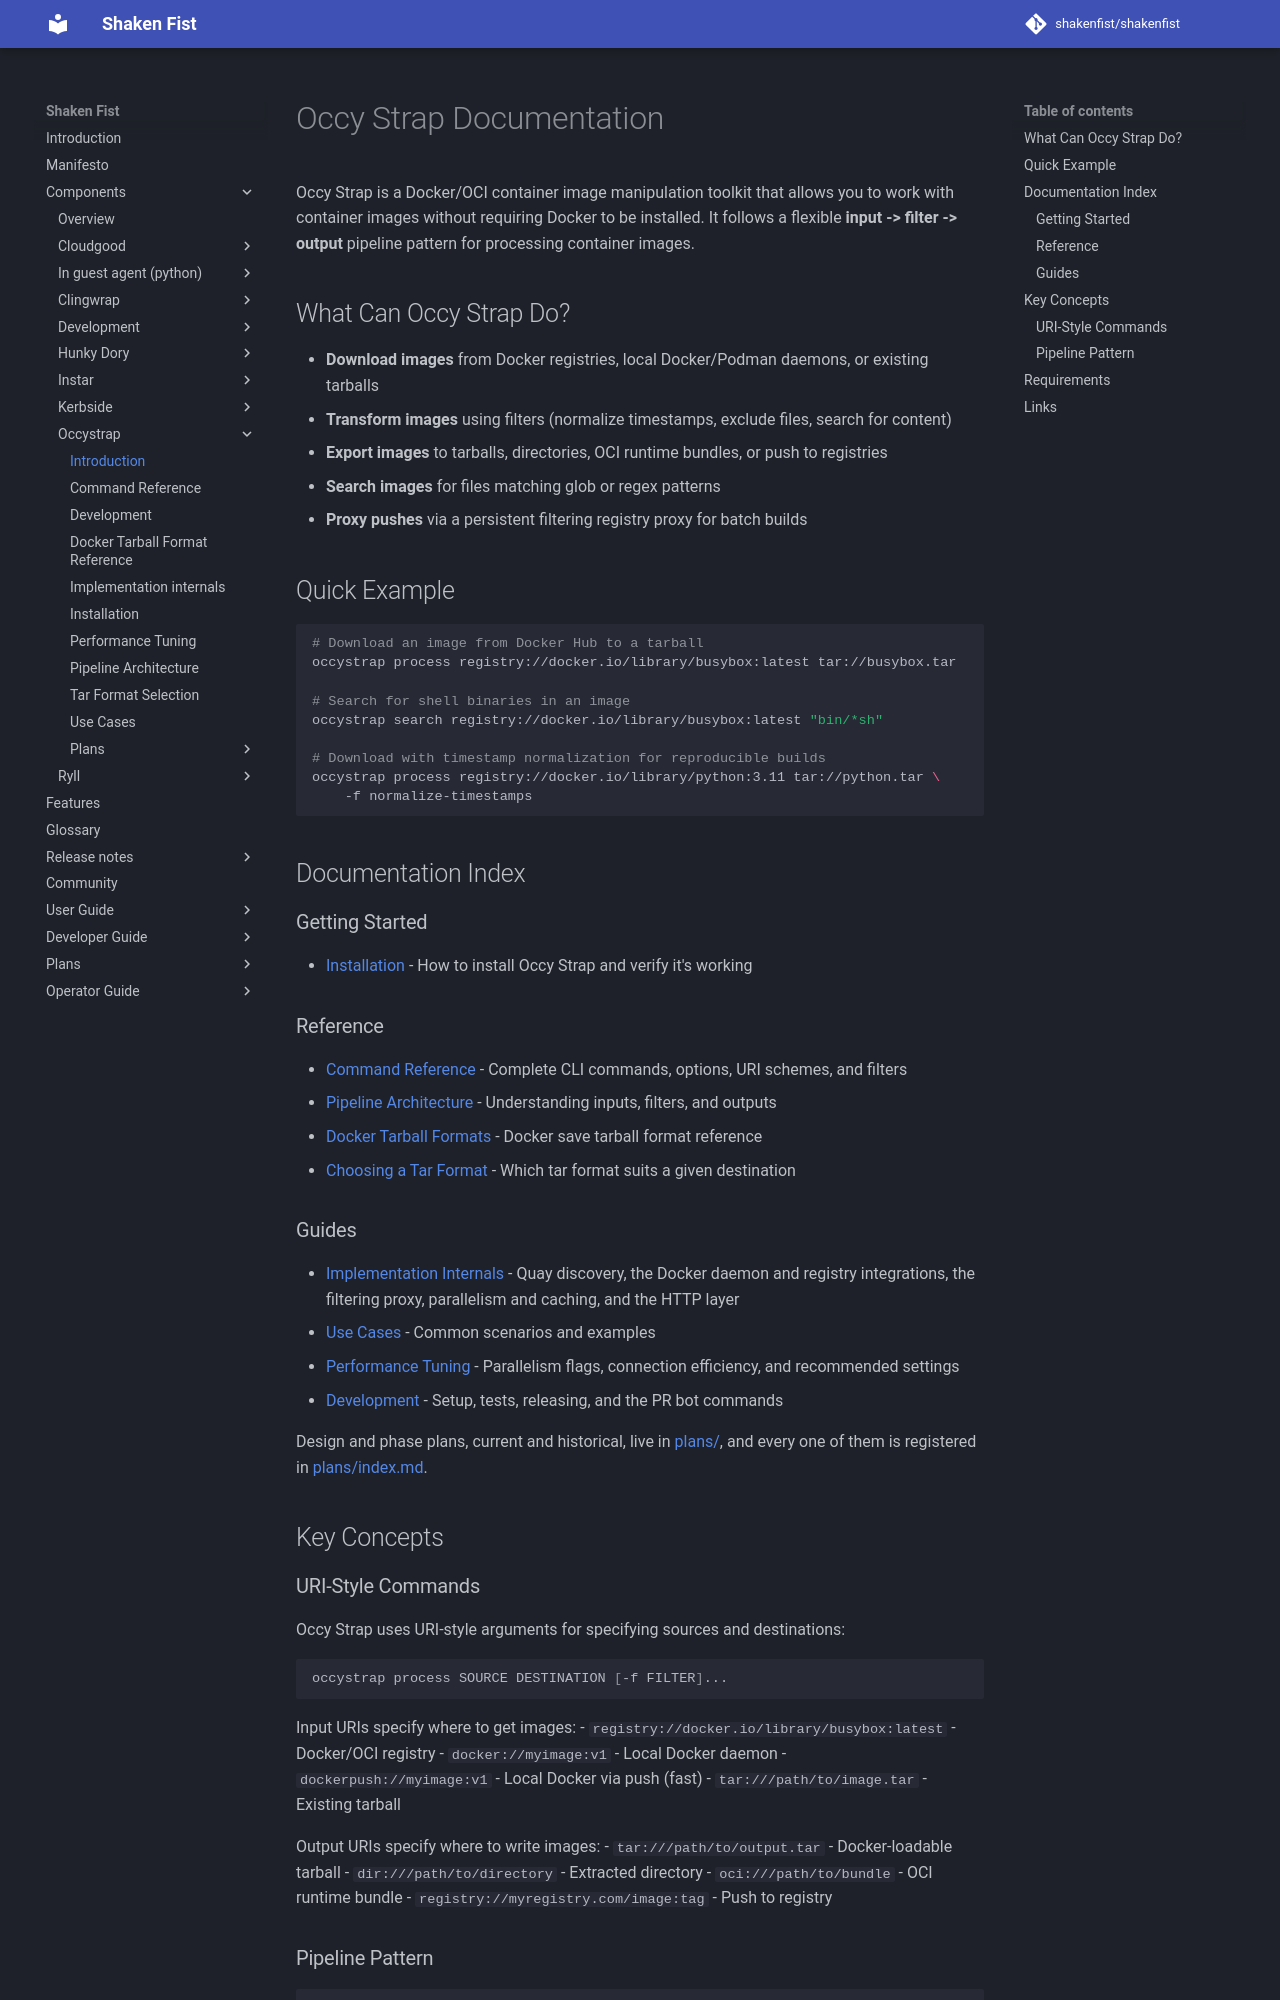

repository: shakenfist/shakenfist · page: components/occystrap/index.html · generator: mkdocs

# Occy Strap Documentation

Occy Strap is a Docker/OCI container image manipulation toolkit that allows you
to work with container images without requiring Docker to be installed. It
follows a flexible **input -> filter -> output** pipeline pattern for processing
container images.

## What Can Occy Strap Do?

- **Download images** from Docker registries, local Docker/Podman daemons, or
  existing tarballs
- **Transform images** using filters (normalize timestamps, exclude files,
  search for content)
- **Export images** to tarballs, directories, OCI runtime bundles, or push to
  registries
- **Search images** for files matching glob or regex patterns
- **Proxy pushes** via a persistent filtering registry proxy for batch builds

## Quick Example

```bash
# Download an image from Docker Hub to a tarball
occystrap process registry://docker.io/library/busybox:latest tar://busybox.tar

# Search for shell binaries in an image
occystrap search registry://docker.io/library/busybox:latest "bin/*sh"

# Download with timestamp normalization for reproducible builds
occystrap process registry://docker.io/library/python:3.11 tar://python.tar \
    -f normalize-timestamps
```

## Documentation Index

### Getting Started

- [Installation](/components/occystrap/installation/) - How to install Occy Strap and verify it's
  working

### Reference

- [Command Reference](/components/occystrap/command-reference/) - Complete CLI commands, options,
  URI schemes, and filters
- [Pipeline Architecture](/components/occystrap/pipeline/) - Understanding inputs, filters, and
  outputs
- [Docker Tarball Formats](/components/occystrap/docker-tarball-formats/) - Docker save tarball
  format reference
- [Choosing a Tar Format](/components/occystrap/tar-format-selection/) - Which tar format suits a
  given destination

### Guides

- [Implementation Internals](/components/occystrap/internals/) - Quay discovery, the Docker
  daemon and registry integrations, the filtering proxy, parallelism and
  caching, and the HTTP layer
- [Use Cases](/components/occystrap/use-cases/) - Common scenarios and examples
- [Performance Tuning](/components/occystrap/performance/) - Parallelism flags, connection
  efficiency, and recommended settings
- [Development](/components/occystrap/development/) - Setup, tests, releasing, and the PR
  bot commands

Design and phase plans, current and historical, live in
[plans/](plans/), and every one of them is registered in
[plans/index.md](/components/occystrap/plans/index/).

## Key Concepts
